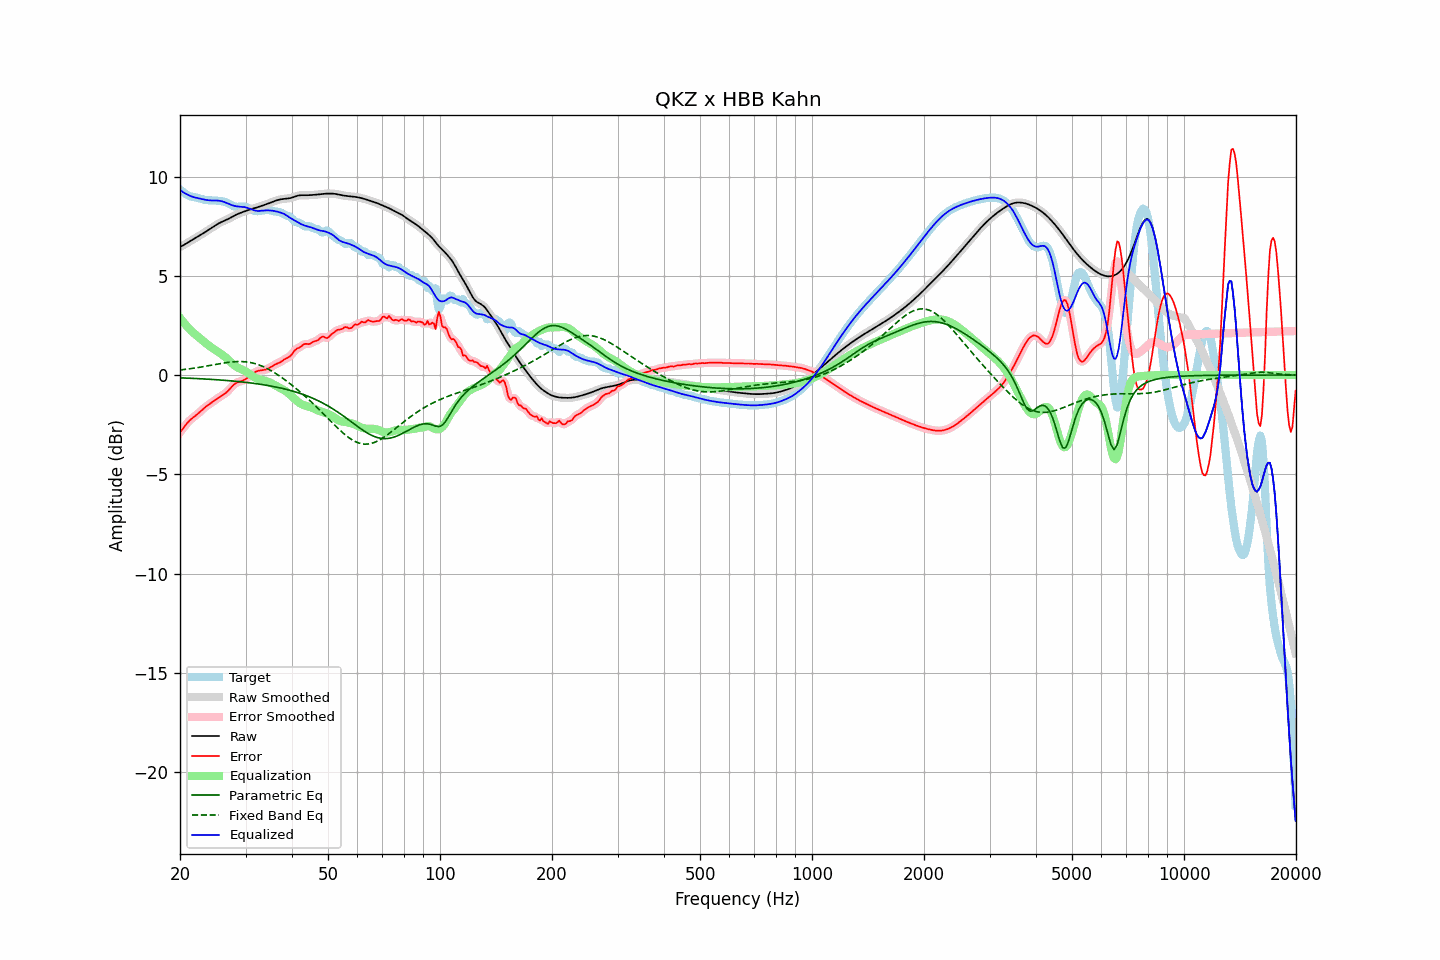

Source data for this figure (header and first rows):
frequency, raw, error, smoothed, error_smoothed, equalization, parametric_eq, fixed_band_eq, equalized_raw, equalized_smoothed, target
20.00, 6.45, -2.89, 6.45, -2.89, 2.88, -0.14, 0.25, 9.34, 9.33, 9.34
20.20, 6.49, -2.79, 6.49, -2.78, 2.78, -0.14, 0.26, 9.27, 9.27, 9.28
20.40, 6.54, -2.68, 6.54, -2.68, 2.68, -0.15, 0.27, 9.21, 9.21, 9.22
20.61, 6.58, -2.57, 6.58, -2.57, 2.58, -0.15, 0.28, 9.16, 9.16, 9.16
20.81, 6.63, -2.47, 6.63, -2.47, 2.48, -0.15, 0.29, 9.12, 9.12, 9.10
21.02, 6.68, -2.37, 6.68, -2.37, 2.39, -0.16, 0.30, 9.08, 9.07, 9.05
21.23, 6.73, -2.29, 6.73, -2.29, 2.31, -0.16, 0.32, 9.04, 9.04, 9.02
21.44, 6.78, -2.22, 6.78, -2.22, 2.23, -0.16, 0.33, 9.00, 9.00, 8.99
21.66, 6.82, -2.15, 6.82, -2.15, 2.15, -0.17, 0.34, 8.98, 8.98, 8.98
21.87, 6.87, -2.09, 6.87, -2.09, 2.08, -0.17, 0.35, 8.95, 8.95, 8.96
22.09, 6.92, -2.03, 6.92, -2.03, 2.01, -0.18, 0.36, 8.93, 8.93, 8.95
22.31, 6.97, -1.96, 6.97, -1.96, 1.95, -0.18, 0.38, 8.91, 8.91, 8.93
22.54, 7.02, -1.89, 7.02, -1.89, 1.88, -0.18, 0.39, 8.90, 8.90, 8.91
22.76, 7.07, -1.81, 7.07, -1.81, 1.81, -0.19, 0.40, 8.88, 8.88, 8.88
22.99, 7.12, -1.74, 7.12, -1.74, 1.74, -0.19, 0.42, 8.86, 8.86, 8.86
23.22, 7.17, -1.67, 7.17, -1.67, 1.67, -0.20, 0.43, 8.84, 8.84, 8.83
23.45, 7.22, -1.60, 7.22, -1.60, 1.61, -0.20, 0.44, 8.83, 8.83, 8.82
23.69, 7.27, -1.54, 7.27, -1.54, 1.54, -0.21, 0.46, 8.82, 8.82, 8.81
23.92, 7.32, -1.48, 7.32, -1.48, 1.48, -0.21, 0.47, 8.81, 8.81, 8.81
24.16, 7.38, -1.43, 7.38, -1.43, 1.42, -0.22, 0.49, 8.80, 8.80, 8.80
24.40, 7.43, -1.37, 7.43, -1.37, 1.36, -0.22, 0.50, 8.80, 8.80, 8.80
24.65, 7.49, -1.31, 7.49, -1.31, 1.31, -0.23, 0.52, 8.80, 8.80, 8.80
24.89, 7.54, -1.25, 7.54, -1.25, 1.26, -0.23, 0.53, 8.80, 8.80, 8.79
25.14, 7.59, -1.20, 7.59, -1.20, 1.20, -0.24, 0.55, 8.79, 8.79, 8.79
25.39, 7.64, -1.14, 7.64, -1.14, 1.15, -0.24, 0.56, 8.79, 8.79, 8.78
25.65, 7.68, -1.09, 7.68, -1.09, 1.10, -0.25, 0.58, 8.78, 8.78, 8.77
25.91, 7.72, -1.04, 7.72, -1.04, 1.04, -0.25, 0.59, 8.76, 8.76, 8.76
26.16, 7.75, -0.99, 7.75, -0.99, 0.98, -0.26, 0.60, 8.73, 8.73, 8.74
26.43, 7.79, -0.93, 7.79, -0.93, 0.92, -0.27, 0.62, 8.70, 8.70, 8.72
26.69, 7.83, -0.86, 7.83, -0.86, 0.84, -0.27, 0.63, 8.67, 8.67, 8.69
26.96, 7.86, -0.79, 7.87, -0.79, 0.77, -0.28, 0.64, 8.63, 8.63, 8.65
27.23, 7.91, -0.70, 7.91, -0.70, 0.69, -0.29, 0.65, 8.60, 8.60, 8.61
27.50, 7.95, -0.61, 7.95, -0.61, 0.61, -0.29, 0.66, 8.57, 8.57, 8.56
27.77, 8.00, -0.52, 8.00, -0.52, 0.54, -0.30, 0.67, 8.54, 8.54, 8.52
28.05, 8.04, -0.45, 8.04, -0.45, 0.48, -0.31, 0.67, 8.52, 8.52, 8.49
28.33, 8.08, -0.40, 8.08, -0.40, 0.42, -0.32, 0.68, 8.50, 8.50, 8.48
28.62, 8.12, -0.36, 8.12, -0.36, 0.37, -0.33, 0.68, 8.49, 8.49, 8.48
28.90, 8.15, -0.33, 8.15, -0.33, 0.33, -0.33, 0.68, 8.49, 8.48, 8.48
29.19, 8.18, -0.31, 8.18, -0.31, 0.30, -0.34, 0.68, 8.48, 8.48, 8.49
29.48, 8.21, -0.28, 8.21, -0.28, 0.26, -0.35, 0.68, 8.47, 8.47, 8.49
29.78, 8.24, -0.24, 8.24, -0.24, 0.22, -0.36, 0.67, 8.46, 8.46, 8.48
30.08, 8.27, -0.20, 8.27, -0.19, 0.18, -0.37, 0.66, 8.45, 8.45, 8.47
30.38, 8.30, -0.14, 8.30, -0.14, 0.13, -0.38, 0.66, 8.43, 8.43, 8.44
30.68, 8.33, -0.08, 8.33, -0.08, 0.07, -0.39, 0.64, 8.40, 8.40, 8.40
30.99, 8.35, -0.01, 8.35, -0.01, 0.01, -0.40, 0.63, 8.36, 8.36, 8.36
31.30, 8.38, 0.05, 8.38, 0.05, -0.05, -0.41, 0.61, 8.33, 8.33, 8.32
31.61, 8.40, 0.11, 8.40, 0.11, -0.10, -0.42, 0.59, 8.30, 8.30, 8.29
31.93, 8.42, 0.16, 8.42, 0.16, -0.14, -0.43, 0.57, 8.28, 8.28, 8.26
32.24, 8.45, 0.19, 8.45, 0.19, -0.18, -0.44, 0.54, 8.27, 8.27, 8.25
32.57, 8.48, 0.22, 8.48, 0.22, -0.21, -0.45, 0.51, 8.27, 8.27, 8.26
32.89, 8.50, 0.23, 8.50, 0.23, -0.23, -0.47, 0.48, 8.28, 8.28, 8.27
33.22, 8.53, 0.24, 8.53, 0.24, -0.25, -0.48, 0.45, 8.28, 8.28, 8.29
33.55, 8.56, 0.25, 8.56, 0.25, -0.26, -0.49, 0.42, 8.29, 8.29, 8.30
33.89, 8.58, 0.27, 8.58, 0.27, -0.29, -0.50, 0.38, 8.30, 8.30, 8.31
34.23, 8.61, 0.30, 8.61, 0.30, -0.31, -0.52, 0.34, 8.30, 8.30, 8.32
34.57, 8.64, 0.33, 8.64, 0.33, -0.34, -0.53, 0.30, 8.30, 8.30, 8.31
34.92, 8.67, 0.37, 8.67, 0.37, -0.38, -0.55, 0.25, 8.29, 8.29, 8.30
35.27, 8.71, 0.42, 8.71, 0.42, -0.42, -0.56, 0.20, 8.29, 8.29, 8.28
35.62, 8.74, 0.48, 8.74, 0.48, -0.46, -0.58, 0.16, 8.28, 8.28, 8.26
35.97, 8.77, 0.52, 8.77, 0.52, -0.51, -0.59, 0.11, 8.26, 8.26, 8.25
... 635 more rows
